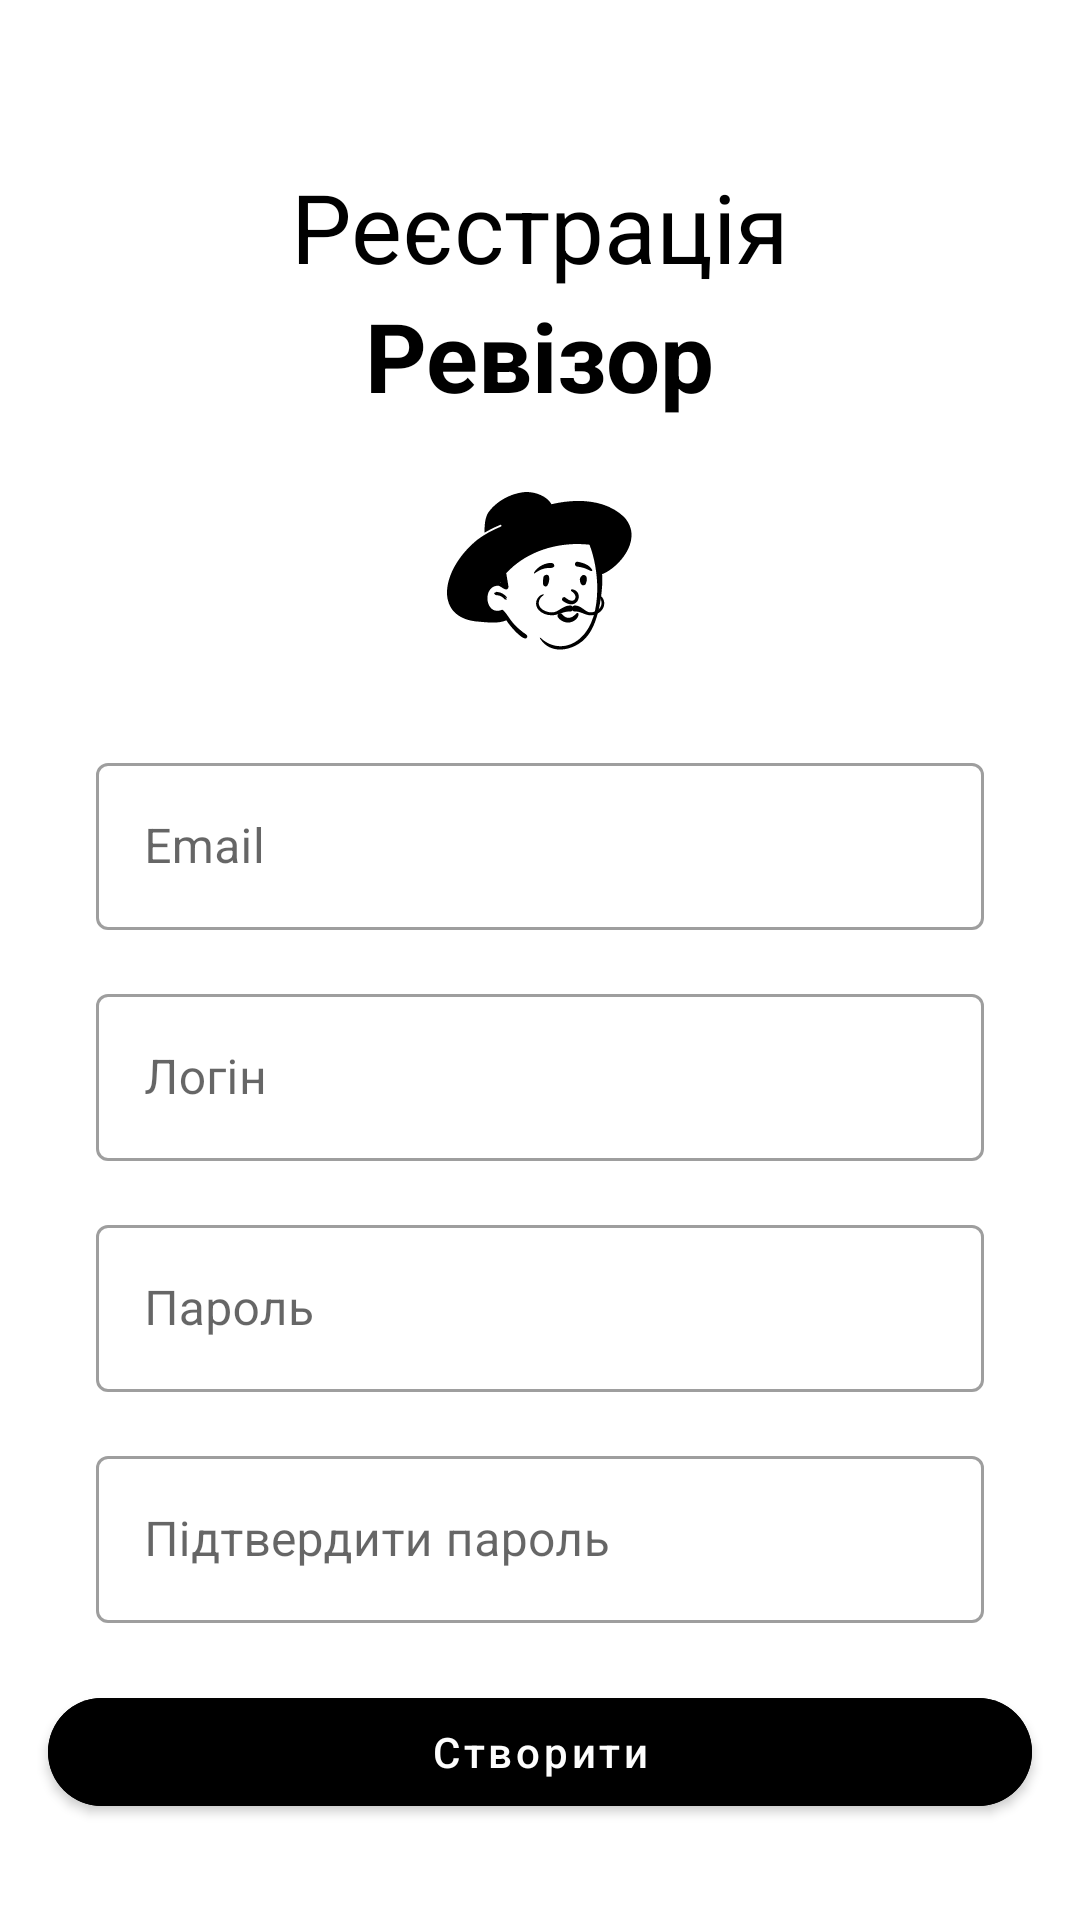

Write the Android layout XML for this screen, with the resource values it uses.
<!-- AndroidManifest.xml: application theme Theme.Revizor -->
<!-- res/layout/fragment_registration.xml -->
<?xml version="1.0" encoding="utf-8"?>
<androidx.constraintlayout.widget.ConstraintLayout xmlns:android="http://schemas.android.com/apk/res/android"
    xmlns:app="http://schemas.android.com/apk/res-auto"
    android:layout_width="match_parent"
    android:layout_height="match_parent">

    <androidx.appcompat.widget.AppCompatImageView
        android:id="@+id/ivBack"
        android:layout_width="wrap_content"
        android:layout_height="wrap_content"
        android:layout_margin="24dp"
        app:layout_constraintStart_toStartOf="parent"
        app:layout_constraintTop_toTopOf="parent"
        app:srcCompat="@drawable/ic_baseline_arrow_back_24" />

    <TextView
        android:id="@+id/tvCr"
        android:layout_width="wrap_content"
        android:layout_height="wrap_content"
        android:layout_marginTop="54dp"
        android:text="@string/Register"
        android:textColor="@color/black"
        android:textSize="32sp"
        app:layout_constraintEnd_toEndOf="parent"
        app:layout_constraintStart_toStartOf="parent"
        app:layout_constraintTop_toTopOf="parent" />

    <TextView
        android:id="@+id/tvRev"
        android:layout_width="wrap_content"
        android:layout_height="wrap_content"
        android:text="@string/rev"
        android:textColor="@color/black"
        android:textSize="32sp"
        android:textStyle="bold"
        app:layout_constraintEnd_toEndOf="parent"
        app:layout_constraintStart_toStartOf="parent"
        app:layout_constraintTop_toBottomOf="@id/tvCr" />

    <androidx.appcompat.widget.AppCompatImageView
        android:id="@+id/ivSmallHead"
        android:layout_width="62dp"
        android:layout_height="53dp"
        android:layout_marginTop="24dp"
        app:layout_constraintEnd_toEndOf="parent"
        app:layout_constraintStart_toStartOf="parent"
        app:layout_constraintTop_toBottomOf="@id/tvRev"
        app:srcCompat="@drawable/small_head" />


    <com.google.android.material.textfield.TextInputLayout
        android:id="@+id/tilEmail"
        style="@style/Widget.MaterialComponents.TextInputLayout.OutlinedBox"
        android:layout_width="0dp"
        android:layout_height="wrap_content"
        android:layout_marginTop="32dp"
        android:hint="@string/email"
        app:layout_constraintEnd_toEndOf="@+id/tilLog"
        app:layout_constraintStart_toStartOf="@+id/tilLog"
        app:layout_constraintTop_toBottomOf="@id/ivSmallHead">

        <androidx.appcompat.widget.AppCompatEditText
            android:id="@+id/etEmail"
            android:layout_width="match_parent"
            android:layout_height="wrap_content" />
    </com.google.android.material.textfield.TextInputLayout>

    <com.google.android.material.textfield.TextInputLayout
        android:id="@+id/tilLog"
        style="@style/Widget.MaterialComponents.TextInputLayout.OutlinedBox"
        android:layout_width="0dp"
        android:layout_height="wrap_content"
        android:layout_marginHorizontal="32dp"
        android:layout_marginTop="16dp"
        android:hint="@string/log"
        app:layout_constraintEnd_toEndOf="parent"
        app:layout_constraintStart_toStartOf="parent"
        app:layout_constraintTop_toBottomOf="@id/tilEmail">

        <androidx.appcompat.widget.AppCompatEditText
            android:id="@+id/etLogin"
            android:layout_width="match_parent"
            android:layout_height="wrap_content" />
    </com.google.android.material.textfield.TextInputLayout>

    <com.google.android.material.textfield.TextInputLayout
        android:id="@+id/tilPass"
        style="@style/Widget.MaterialComponents.TextInputLayout.OutlinedBox"
        android:layout_width="0dp"
        android:layout_height="wrap_content"
        android:layout_marginTop="16dp"
        android:hint="@string/pass"
        app:layout_constraintEnd_toEndOf="@+id/tilEmail"
        app:layout_constraintStart_toStartOf="@+id/tilEmail"
        app:layout_constraintTop_toBottomOf="@id/tilLog">

        <androidx.appcompat.widget.AppCompatEditText
            android:id="@+id/etPassword"
            android:layout_width="match_parent"
            android:inputType="textPassword"
            android:textSize="16sp"
            android:layout_height="wrap_content" />
    </com.google.android.material.textfield.TextInputLayout>

    <com.google.android.material.textfield.TextInputLayout
        android:id="@+id/tilCheckPass"
        style="@style/Widget.MaterialComponents.TextInputLayout.OutlinedBox"
        android:layout_width="0dp"
        android:layout_height="wrap_content"
        android:layout_marginTop="16dp"
        android:hint="@string/check_pass"
        app:layout_constraintEnd_toEndOf="@+id/tilEmail"
        app:layout_constraintStart_toStartOf="@+id/tilEmail"
        app:layout_constraintTop_toBottomOf="@id/tilPass">

        <androidx.appcompat.widget.AppCompatEditText
            android:id="@+id/etCheckPass"
            android:layout_width="match_parent"
            android:inputType="textPassword"
            android:textSize="16sp"
            android:layout_height="wrap_content" />
    </com.google.android.material.textfield.TextInputLayout>

    <com.google.android.material.button.MaterialButton
        android:id="@+id/btCreateAccount"
        android:layout_width="match_parent"
        android:layout_height="wrap_content"
        android:layout_marginHorizontal="16dp"
        android:layout_marginBottom="32dp"
        android:backgroundTint="@color/black"
        android:text="@string/create_acc"
        android:textAllCaps="false"
        android:textColor="#FDFDFD"
        app:cornerRadius="32dp"
        app:layout_constraintBottom_toBottomOf="parent"
        app:layout_constraintEnd_toEndOf="parent"
        app:layout_constraintStart_toStartOf="parent" />
</androidx.constraintlayout.widget.ConstraintLayout>
<!-- resources referenced by this layout -->
<resources>
  <!-- drawable small_head: vector/xml drawable (drawable, 6463 chars, omitted) -->
  <string name="Register">Реєстрація</string>
  <string name="check_pass">Підтвердити пароль</string>
  <string name="create_acc">Створити</string>
  <string name="email">Email</string>
  <string name="log">Логін</string>
  <string name="pass">Пароль</string>
  <string name="rev">Ревізор</string>
  <style name="Theme.Revizor" parent="Theme.MaterialComponents.Light.NoActionBar">
          
          <item name="colorPrimary">#515151</item>
          <item name="colorPrimaryVariant">@color/purple_700</item>
          <item name="colorOnPrimary">@color/white</item>
          
          <item name="colorSecondary">@color/teal_200</item>
          <item name="colorSecondaryVariant">@color/teal_700</item>
          <item name="colorOnSecondary">@color/black</item>
          
          <item name="android:statusBarColor">@android:color/transparent</item>
          <item name="android:navigationBarColor">@android:color/transparent</item>
          <item name="android:windowLightStatusBar" tools:targetApi="m">true</item>
          <item name="android:enforceNavigationBarContrast" tools:targetApi="q">false</item>
          <item name="android:enforceStatusBarContrast" tools:targetApi="q">false</item>
          
      </style>
  <!-- not gathered from this repository: default colours our renderer supplied (Android Studio template values) -->
  <color name="purple_700">#FF3700B3</color>
  <color name="teal_200">#FF03DAC5</color>
  <color name="teal_700">#FF018786</color>
  <color name="black">#FF000000</color>
  <color name="white">#FFFFFFFF</color>
</resources>
